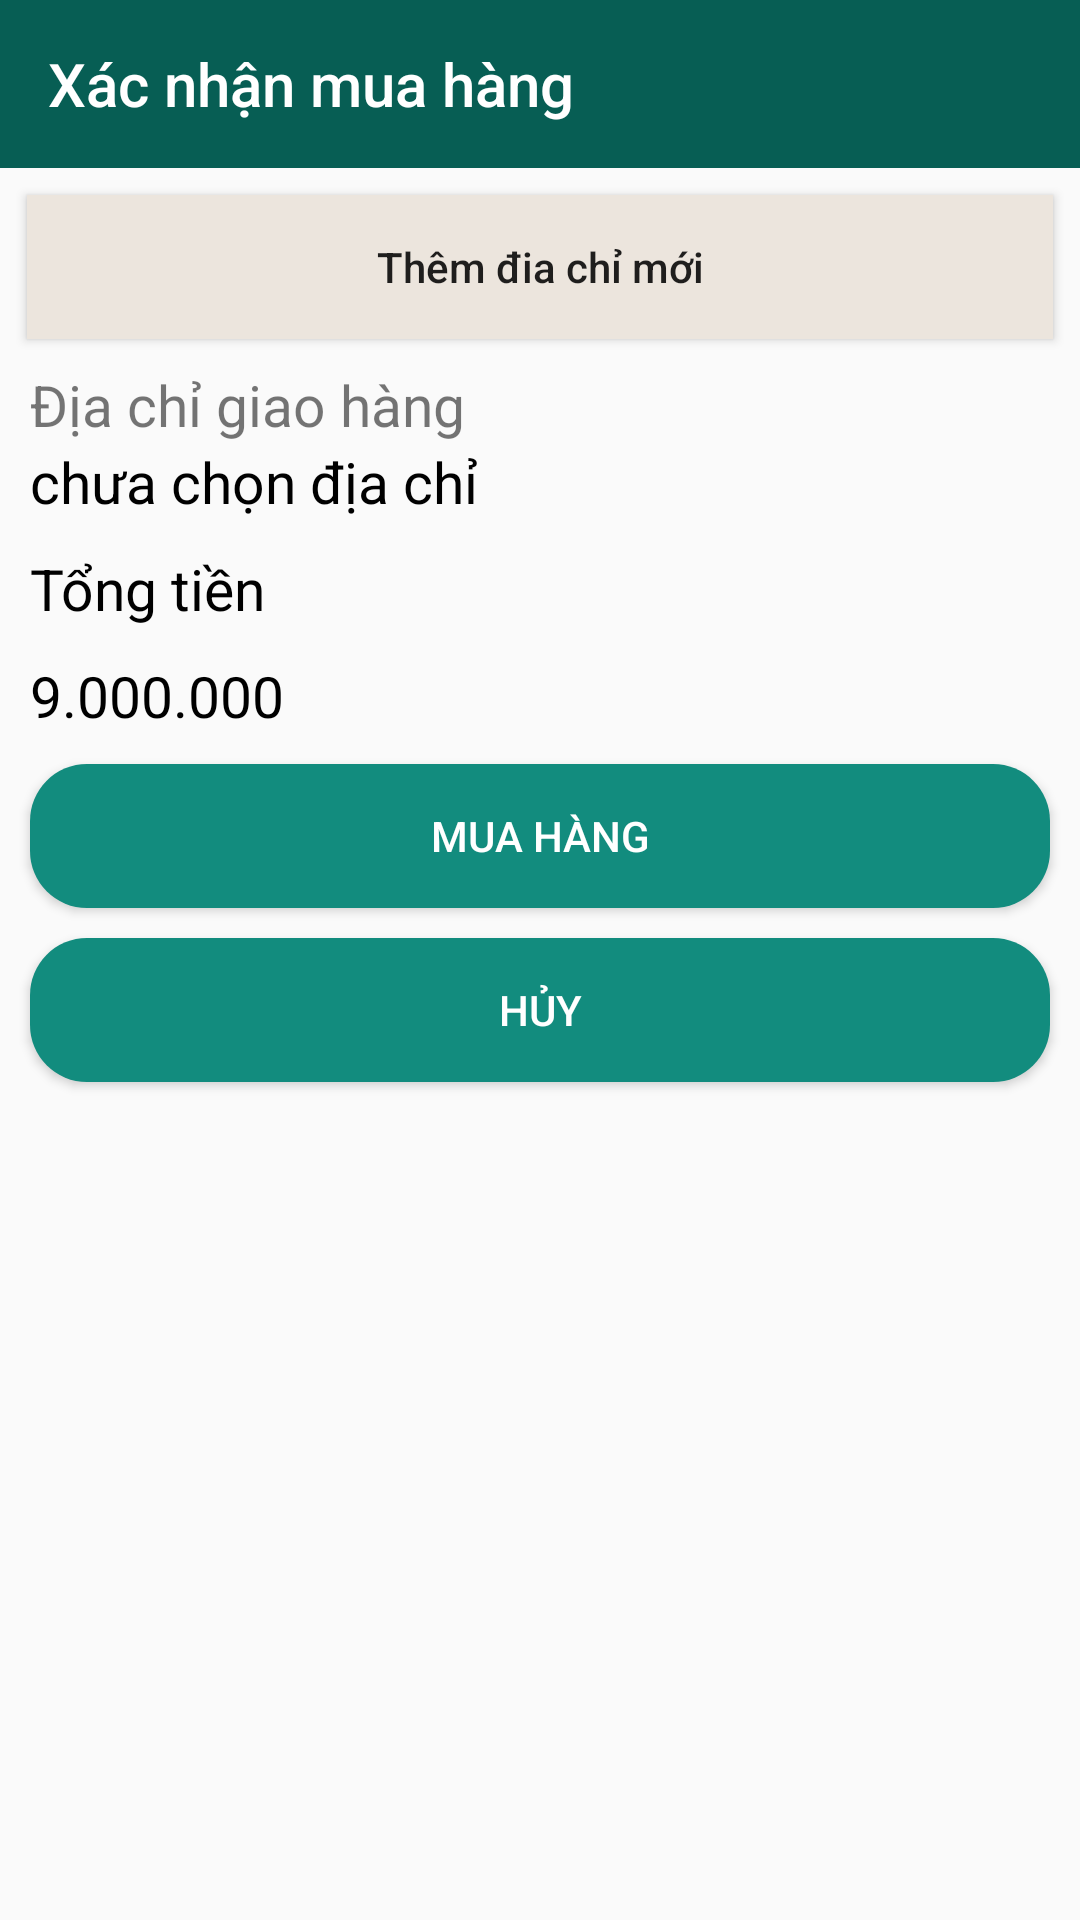

Produce the Android XML layout that renders to this screen, including the resource entries it uses.
<!-- AndroidManifest.xml: application theme Theme.ShoppingClient -->
<!-- res/layout/layout_confirm_order.xml -->
<?xml version="1.0" encoding="utf-8"?>


<RelativeLayout
    xmlns:android="http://schemas.android.com/apk/res/android"
    xmlns:app="http://schemas.android.com/apk/res-auto"
    xmlns:tools="http://schemas.android.com/tools"
    android:layout_width="match_parent"
    android:layout_height="match_parent"
>
    <LinearLayout
        android:layout_width="match_parent"
        android:layout_height="match_parent"
        android:orientation="vertical">
        <androidx.appcompat.widget.Toolbar

            android:id="@+id/toolbar"
            app:title="Xác nhận mua hàng"
            app:popupTheme="@style/ThemeOverlay.AppCompat.Light"
            android:background="@color/green"
            android:layout_width="match_parent"
            android:layout_height="?attr/actionBarSize"
            app:titleTextColor="@color/white">
        </androidx.appcompat.widget.Toolbar>
        <LinearLayout
            android:orientation="horizontal"
            android:layout_width="match_parent"
            android:layout_height="wrap_content">


        </LinearLayout>


        <Button
            android:text="Thêm đia chỉ mới"
            android:textAllCaps="false"
            android:id="@+id/btn_add_new_address"
            android:layout_margin="9dp"
            android:layout_width="match_parent"
            android:background="@color/white_chocolate"
            android:layout_height="wrap_content"/>
        <TextView
            android:layout_width="wrap_content"
            android:layout_height="wrap_content"
            android:layout_marginLeft="10dp"
            android:text="Địa chỉ giao hàng"
            android:textSize="19dp" />

        <TextView
            android:id="@+id/txt_address"
            android:layout_width="wrap_content"
            android:layout_height="wrap_content"
            android:layout_marginLeft="10dp"
            android:text="chưa chọn địa chỉ"
            android:textColor="@color/black"
            android:textSize="19dp" />



        <TextView
            android:layout_width="wrap_content"
            android:layout_height="wrap_content"
            android:layout_marginLeft="10dp"
            android:layout_marginTop="10dp"
            android:text="Tổng tiền"
            android:textColor="@color/black"
            android:textSize="19dp" />
        <TextView
            android:id="@+id/txt_total_price"
            android:layout_width="wrap_content"
            android:layout_height="wrap_content"
            android:layout_marginLeft="10dp"
            android:layout_marginTop="10dp"
            android:text="9.000.000"
            android:textColor="@color/black"
            android:textSize="19dp" />

        <Button
            android:id="@+id/btn_confirm_buy"
            android:layout_width="match_parent"
            android:layout_height="wrap_content"
            android:layout_marginLeft="10dp"
            android:layout_marginRight="10dp"
            android:layout_marginTop="10dp"
            android:text="mua hàng"
            android:background="@drawable/border_bottom"
            android:textColor="@color/white" />

        <Button
            android:id="@+id/btn_cancel123"
            android:layout_width="match_parent"
            android:layout_height="wrap_content"
            android:layout_marginLeft="10dp"
            android:layout_marginRight="10dp"
            android:layout_marginTop="10dp"
            android:background="@drawable/border_bottom"
            android:text="Hủy"
            android:textColor="@color/white" />


    </LinearLayout>
    <ProgressBar
        android:id="@+id/progress_bar"
        android:layout_width="wrap_content"
        android:layout_height="wrap_content"
        android:layout_centerInParent="true"
        android:visibility="gone" />
</RelativeLayout>
<!-- resources referenced by this layout -->
<resources>
  <color name="black">#FF000000</color>
  <color name="green">#075E54</color>
  <color name="white">#FFFFFFFF</color>
  <color name="white_chocolate">#ECE5DD</color>
  <!-- drawable border_bottom (drawable) -->
  <?xml version="1.0" encoding="utf-8"?>
  
  <shape xmlns:android="http://schemas.android.com/apk/res/android"
      android:shape="rectangle"
      >
  
      <solid android:color="@color/teal_green"/>
      <corners android:radius="19dp"/>
  
  </shape>
  <style name="Theme.ShoppingClient" parent="Theme.AppCompat.Light.NoActionBar">
          
          <item name="colorPrimary">@color/purple_500</item>
          <item name="colorPrimaryVariant">@color/purple_700</item>
          <item name="colorOnPrimary">@color/white</item>
          
          <item name="colorSecondary">@color/teal_200</item>
          <item name="colorSecondaryVariant">@color/teal_700</item>
          <item name="colorOnSecondary">@color/black</item>
          
          <item name="android:statusBarColor" tools:targetApi="l">?attr/colorPrimaryVariant</item>
          
      </style>
  <color name="teal_green">#128C7E</color>
  <color name="purple_500">#FF6200EE</color>
  <color name="purple_700">#FF3700B3</color>
  <color name="teal_200">#FF03DAC5</color>
  <color name="teal_700">#FF018786</color>
</resources>
